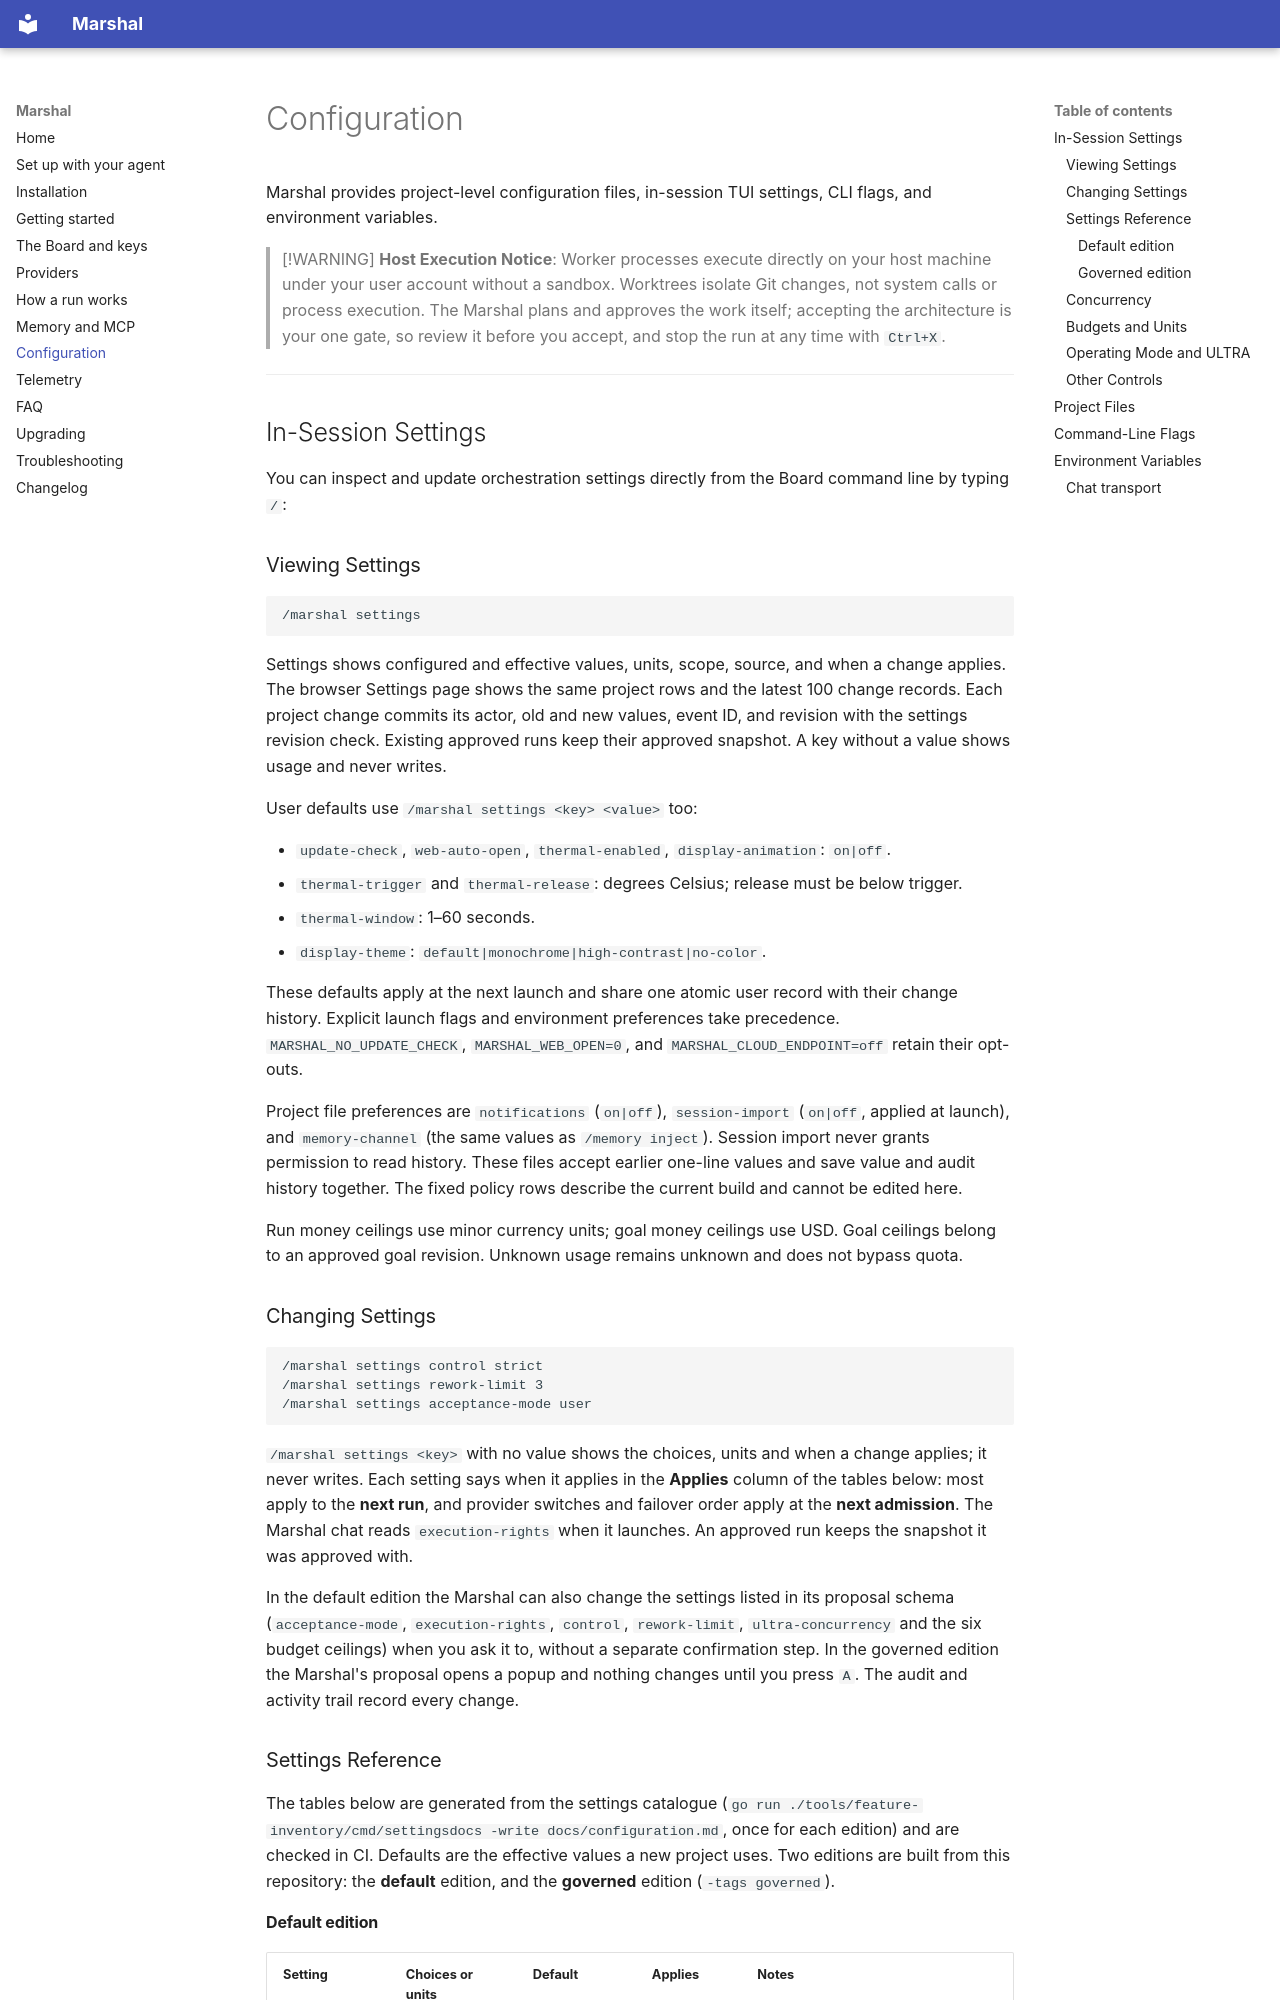

repository: Zen1th53/marshal · page: configuration/index.html · generator: mkdocs

# Configuration

Marshal provides project-level configuration files, in-session TUI settings, CLI flags, and environment variables.

> [!WARNING]
> **Host Execution Notice**: Worker processes execute directly on your host machine under your user account without a sandbox. Worktrees isolate Git changes, not system calls or process execution. The Marshal plans and approves the work itself; accepting the architecture is your one gate, so review it before you accept, and stop the run at any time with `Ctrl+X`.

---

## In-Session Settings

You can inspect and update orchestration settings directly from the Board command line by typing `/`:

### Viewing Settings

```text
/marshal settings
```

Settings shows configured and effective values, units, scope, source, and when a change applies. The browser Settings page shows the same project rows and the latest 100 change records. Each project change commits its actor, old and new values, event ID, and revision with the settings revision check. Existing approved runs keep their approved snapshot. A key without a value shows usage and never writes.

User defaults use `/marshal settings <key> <value>` too:

- `update-check`, `web-auto-open`, `thermal-enabled`, `display-animation`: `on|off`.
- `thermal-trigger` and `thermal-release`: degrees Celsius; release must be below trigger.
- `thermal-window`: 1–60 seconds.
- `display-theme`: `default|monochrome|high-contrast|no-color`.

These defaults apply at the next launch and share one atomic user record with their change history. Explicit launch flags and environment preferences take precedence. `MARSHAL_NO_UPDATE_CHECK`, `MARSHAL_WEB_OPEN=0`, and `MARSHAL_CLOUD_ENDPOINT=off` retain their opt-outs.

Project file preferences are `notifications` (`on|off`), `session-import` (`on|off`, applied at launch), and `memory-channel` (the same values as `/memory inject`). Session import never grants permission to read history. These files accept earlier one-line values and save value and audit history together. The fixed policy rows describe the current build and cannot be edited here.

Run money ceilings use minor currency units; goal money ceilings use USD. Goal ceilings belong to an approved goal revision. Unknown usage remains unknown and does not bypass quota.

### Changing Settings

```text
/marshal settings control strict
/marshal settings rework-limit 3
/marshal settings acceptance-mode user
```

`/marshal settings <key>` with no value shows the choices, units and when a change applies; it never writes. Each setting says when it applies in the **Applies** column of the tables below: most apply to the **next run**, and provider switches and failover order apply at the **next admission**. The Marshal chat reads `execution-rights` when it launches. An approved run keeps the snapshot it was approved with.

In the default edition the Marshal can also change the settings listed in its proposal schema (`acceptance-mode`, `execution-rights`, `control`, `rework-limit`, `ultra-concurrency` and the six budget ceilings) when you ask it to, without a separate confirmation step. In the governed edition the Marshal's proposal opens a popup and nothing changes until you press `A`. The audit and activity trail record every change.

### Settings Reference

The tables below are generated from the settings catalogue (`go run ./tools/feature-inventory/cmd/settingsdocs -write docs/configuration.md`, once for each edition) and are checked in CI. Defaults are the effective values a new project uses. Two editions are built from this repository: the **default** edition, and the **governed** edition (`-tags governed`).
